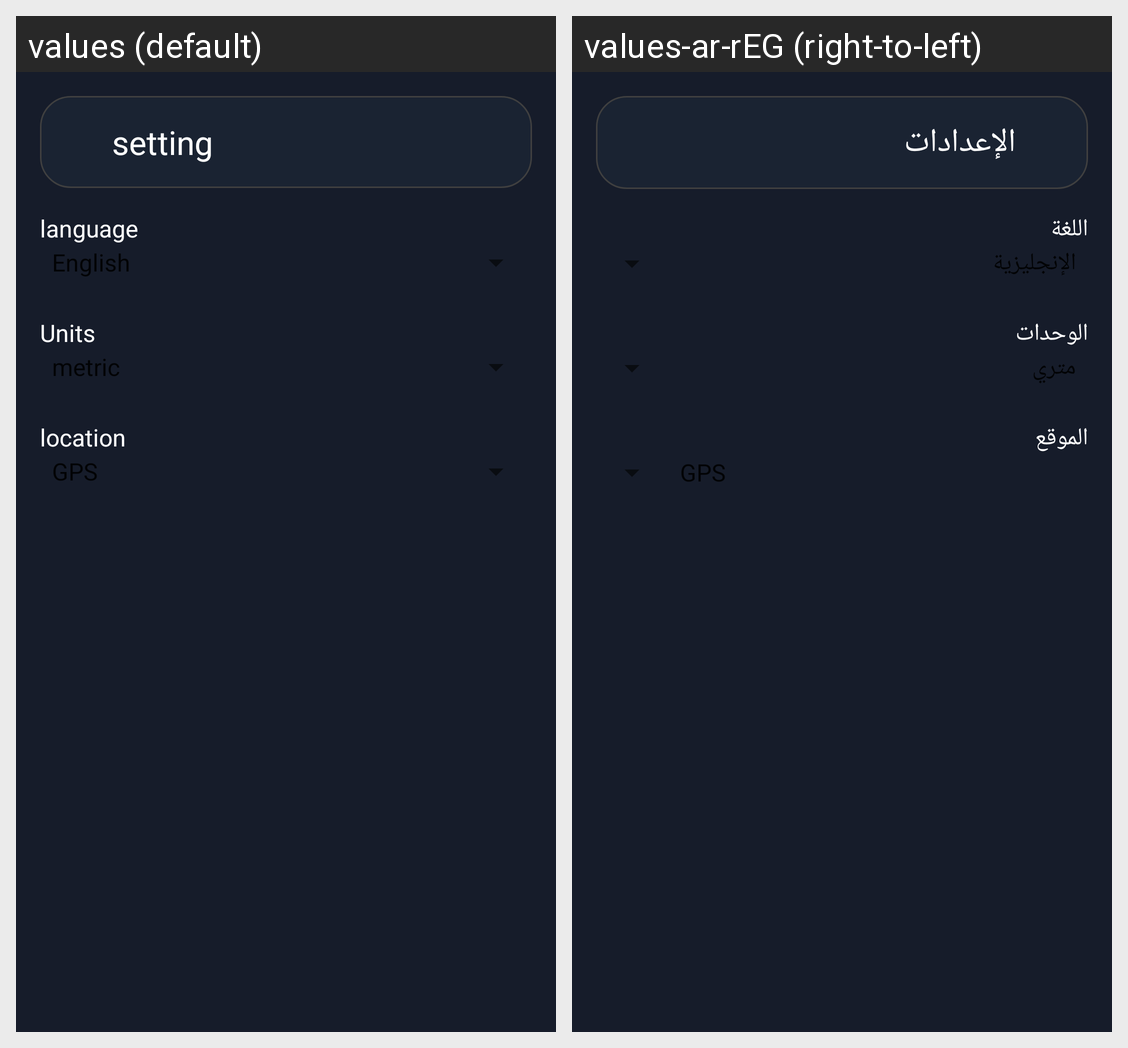

Locale-by-locale string values for the Android screen shown in this grid:
Android screen res/layout/fragment_setting.xml rendered under 2 locales, left to right: values (default), values-ar-rEG (right-to-left). Device: Nexus 5 (rendered at 1080×1920; each locale shown at half size, 540×960, under a caption strip naming it); theme Theme.WeatherForecastApplication.
Strings drawn on this screen, with the default value and each locale's value (text and hints the layout hard-codes, and strings that could not be matched under every locale, appear in the picture but are not listed):

setting
  values: setting
  values-ar-rEG: الإعدادات

language
  values: language
  values-ar-rEG: اللغة

Units
  values: Units
  values-ar-rEG: الوحدات

location
  values: location
  values-ar-rEG: الموقع
